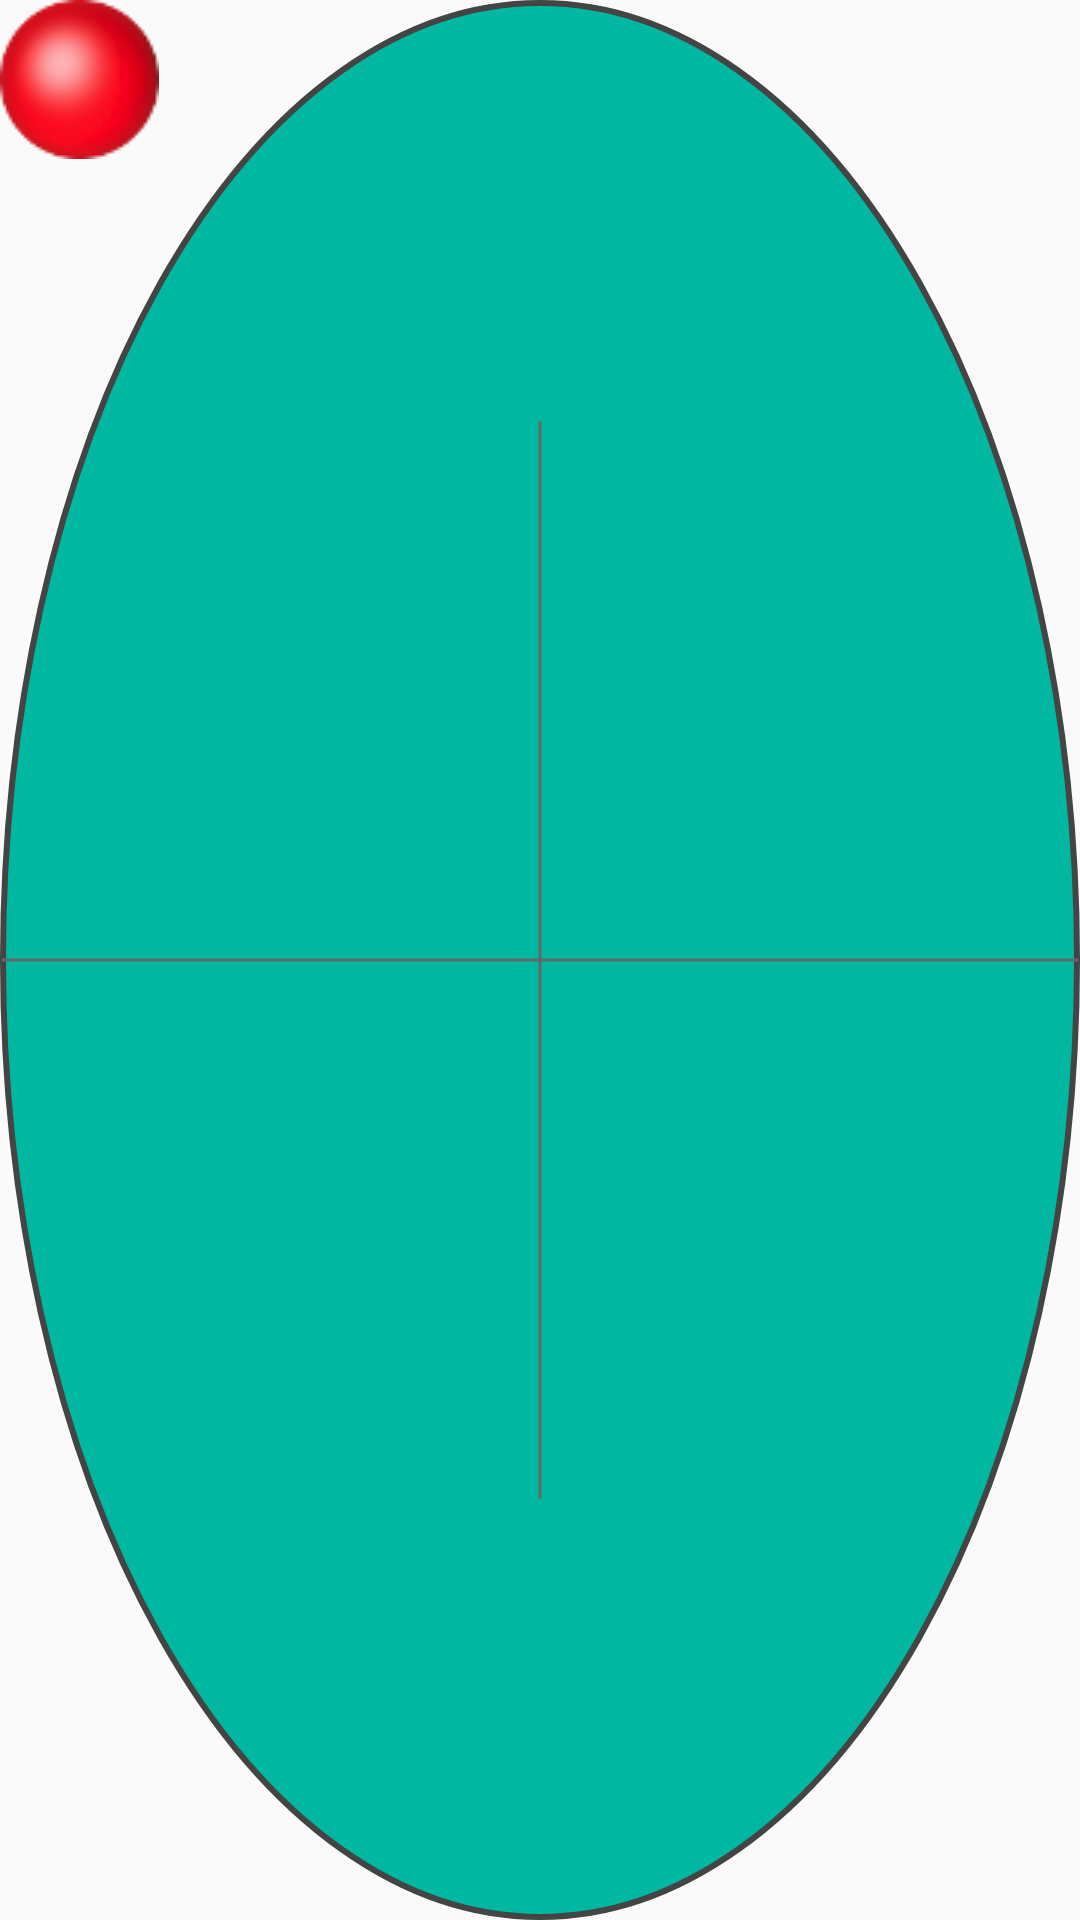

The Android layout XML behind this screen, and the referenced resources:
<!-- AndroidManifest.xml: application theme AppTheme -->
<!-- res/layout/joystick.xml -->
<?xml version="1.0" encoding="utf-8"?>
<androidx.constraintlayout.widget.ConstraintLayout xmlns:android="http://schemas.android.com/apk/res/android"
    xmlns:app="http://schemas.android.com/apk/res-auto"
    android:id="@+id/joystickLayout"
    android:layout_width="wrap_content"
    android:layout_height="wrap_content"
    app:layout_anchor="@+id/constraintLayout2"
    app:layout_anchorGravity="center">

    <View
        android:id="@+id/view"
        android:layout_width="match_parent"
        android:layout_height="match_parent"
        android:background="@drawable/joystick_background"
        android:duplicateParentState="true"
        app:layout_constraintStart_toStartOf="parent"
        app:layout_constraintTop_toTopOf="parent">
    </View>

    <ImageButton
        android:id="@+id/joystick"
        android:layout_width="wrap_content"
        android:layout_height="wrap_content"
        android:layout_marginStart="0dp"
        android:layout_marginLeft="0dp"
        android:layout_marginTop="0dp"
        android:background="@android:color/transparent"
        android:duplicateParentState="true"
        android:tint="@color/tint_icon"
        android:contentDescription="@string/joystick"
        app:layout_constraintStart_toStartOf="parent"
        app:layout_constraintTop_toTopOf="parent"
        app:srcCompat="@drawable/joystick" />

</androidx.constraintlayout.widget.ConstraintLayout>
<!-- resources referenced by this layout -->
<resources>
  <!-- drawable joystick: png bitmap (drawable, 4913 bytes) -->
  <!-- drawable joystick_background (drawable) -->
  <?xml version="1.0" encoding="utf-8"?>
  <layer-list xmlns:android="http://schemas.android.com/apk/res/android">
  
      <item>
          <shape xmlns:android="http://schemas.android.com/apk/res/android" android:shape="oval">
              <solid android:color="@color/tint_joystick"/>
              <stroke android:width="2dp" android:color="#444444"/>
          </shape>
      </item>
      <item>
          <shape xmlns:android="http://schemas.android.com/apk/res/android" android:shape="line">
              <stroke android:width="1dp" android:color="#666666"/>
              <size android:height="50dp" />
          </shape>
      </item>
      <item>
          <rotate xmlns:android="http://schemas.android.com/apk/res/android" android:fromDegrees="90" android:toDegrees="90">
              <shape android:shape="line">
                  <stroke android:width="1dp" android:color="#666666" />
                  <size android:height="100dp" />
              </shape>
          </rotate>
      </item>
  
  </layer-list>
  <string name="joystick">Joystick</string>
  <style name="AppTheme" parent="Theme.AppCompat.Light.DarkActionBar">
          
          <item name="colorPrimary">@color/colorPrimary</item>
          <item name="colorPrimaryDark">@color/colorPrimaryDark</item>
          <item name="colorAccent">@color/colorAccent</item>
      </style>
  <!-- not gathered from this repository: default colours our renderer supplied (Android Studio template values) -->
  <color name="colorPrimary">#FF6200EE</color>
  <color name="colorPrimaryDark">#FF3700B3</color>
  <color name="colorAccent">#FF03DAC5</color>
</resources>
